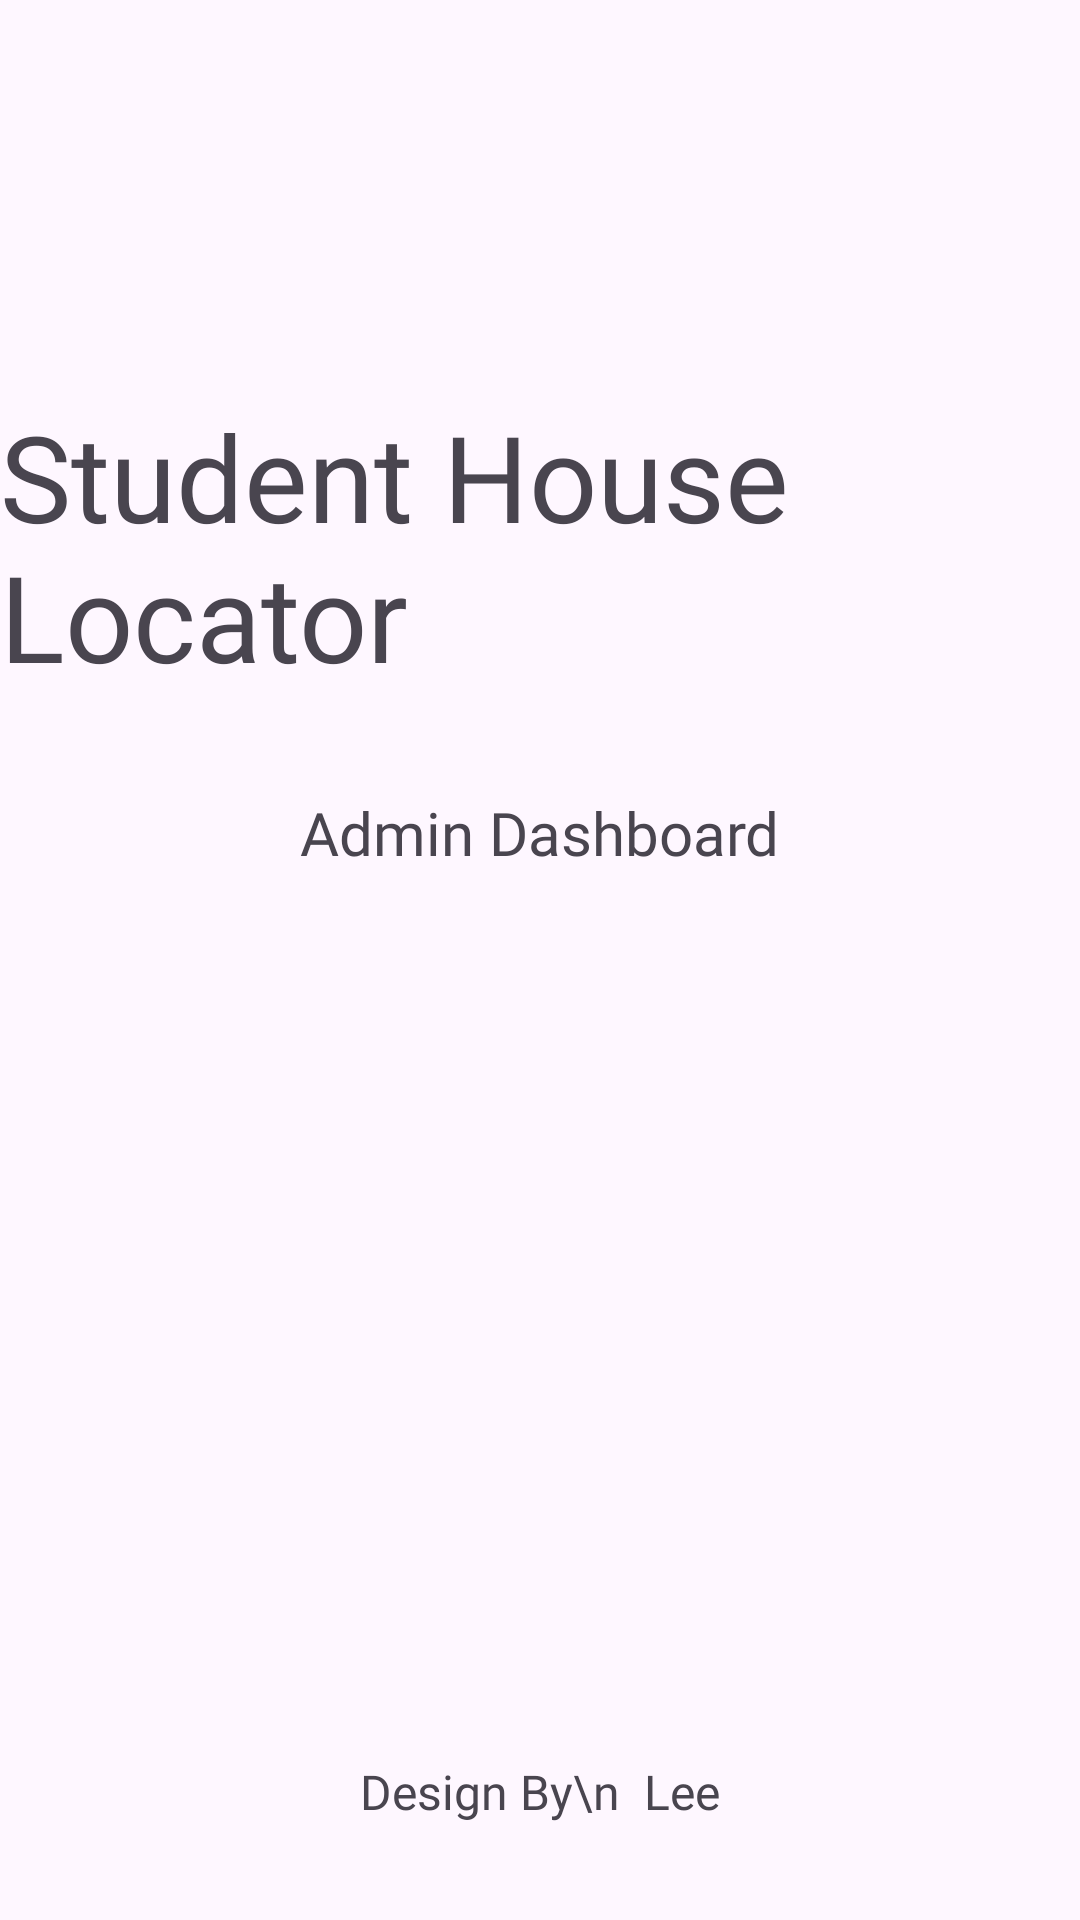

Produce the Android XML layout that renders to this screen, including the resource entries it uses.
<!-- AndroidManifest.xml: application theme Theme.AdminHostel_Locator -->
<!-- res/layout/activity_splash_screen.xml -->
<?xml version="1.0" encoding="utf-8"?>
<androidx.constraintlayout.widget.ConstraintLayout
    xmlns:android="http://schemas.android.com/apk/res/android"
    xmlns:app="http://schemas.android.com/apk/res-auto"
    xmlns:tools="http://schemas.android.com/tools"
    android:layout_width="match_parent"
    android:layout_height="match_parent"
    tools:context=".SplashScreenActivity">

    <ImageView
        android:id="@+id/imageLogo"
        android:layout_width="wrap_content"
        android:layout_height="wrap_content"
        android:src="@drawable/house_logo"
        android:layout_marginTop="100dp"
        app:layout_constraintEnd_toEndOf="parent"
        app:layout_constraintStart_toStartOf="parent"
        app:layout_constraintTop_toTopOf="parent" />

    <TextView
        android:id="@+id/textView2"
        android:layout_width="wrap_content"
        android:layout_height="wrap_content"
        android:layout_marginTop="32dp"
        android:fontFamily="@font/yeon_sung"
        android:text="Student House Locator"
        android:textSize="40sp"
        app:layout_constraintEnd_toEndOf="@+id/imageLogo"
        app:layout_constraintStart_toStartOf="@+id/imageLogo"
        app:layout_constraintTop_toBottomOf="@+id/imageLogo" />

    <TextView
        android:id="@+id/textView"
        android:layout_width="wrap_content"
        android:layout_height="wrap_content"
        android:layout_marginTop="32dp"
        android:textSize="20sp"
        android:textColor="@color/textColor"
        android:fontFamily="@font/yeon_sung"
        android:text="Admin Dashboard"
        app:layout_constraintEnd_toEndOf="@+id/textView2"
        app:layout_constraintStart_toStartOf="@+id/textView2"
        app:layout_constraintTop_toBottomOf="@+id/textView2" />

    <TextView
        android:id="@+id/textView3"
        android:layout_width="wrap_content"
        android:layout_height="wrap_content"
        android:layout_marginBottom="32dp"
        android:fontFamily="@font/yeon_sung"
        android:text="Design By\n  Lee"
        android:textColor="@color/textColor"
        android:textSize="16sp"
        app:layout_constraintBottom_toBottomOf="parent"
        app:layout_constraintEnd_toEndOf="parent"
        app:layout_constraintStart_toStartOf="parent" />

</androidx.constraintlayout.widget.ConstraintLayout>
<!-- resources referenced by this layout -->
<resources>
  <style name="Theme.AdminHostel_Locator" parent="Base.Theme.AdminHostel_Locator" />
  <style name="Base.Theme.AdminHostel_Locator" parent="Theme.Material3.DayNight.NoActionBar">
          
          
      </style>
</resources>
